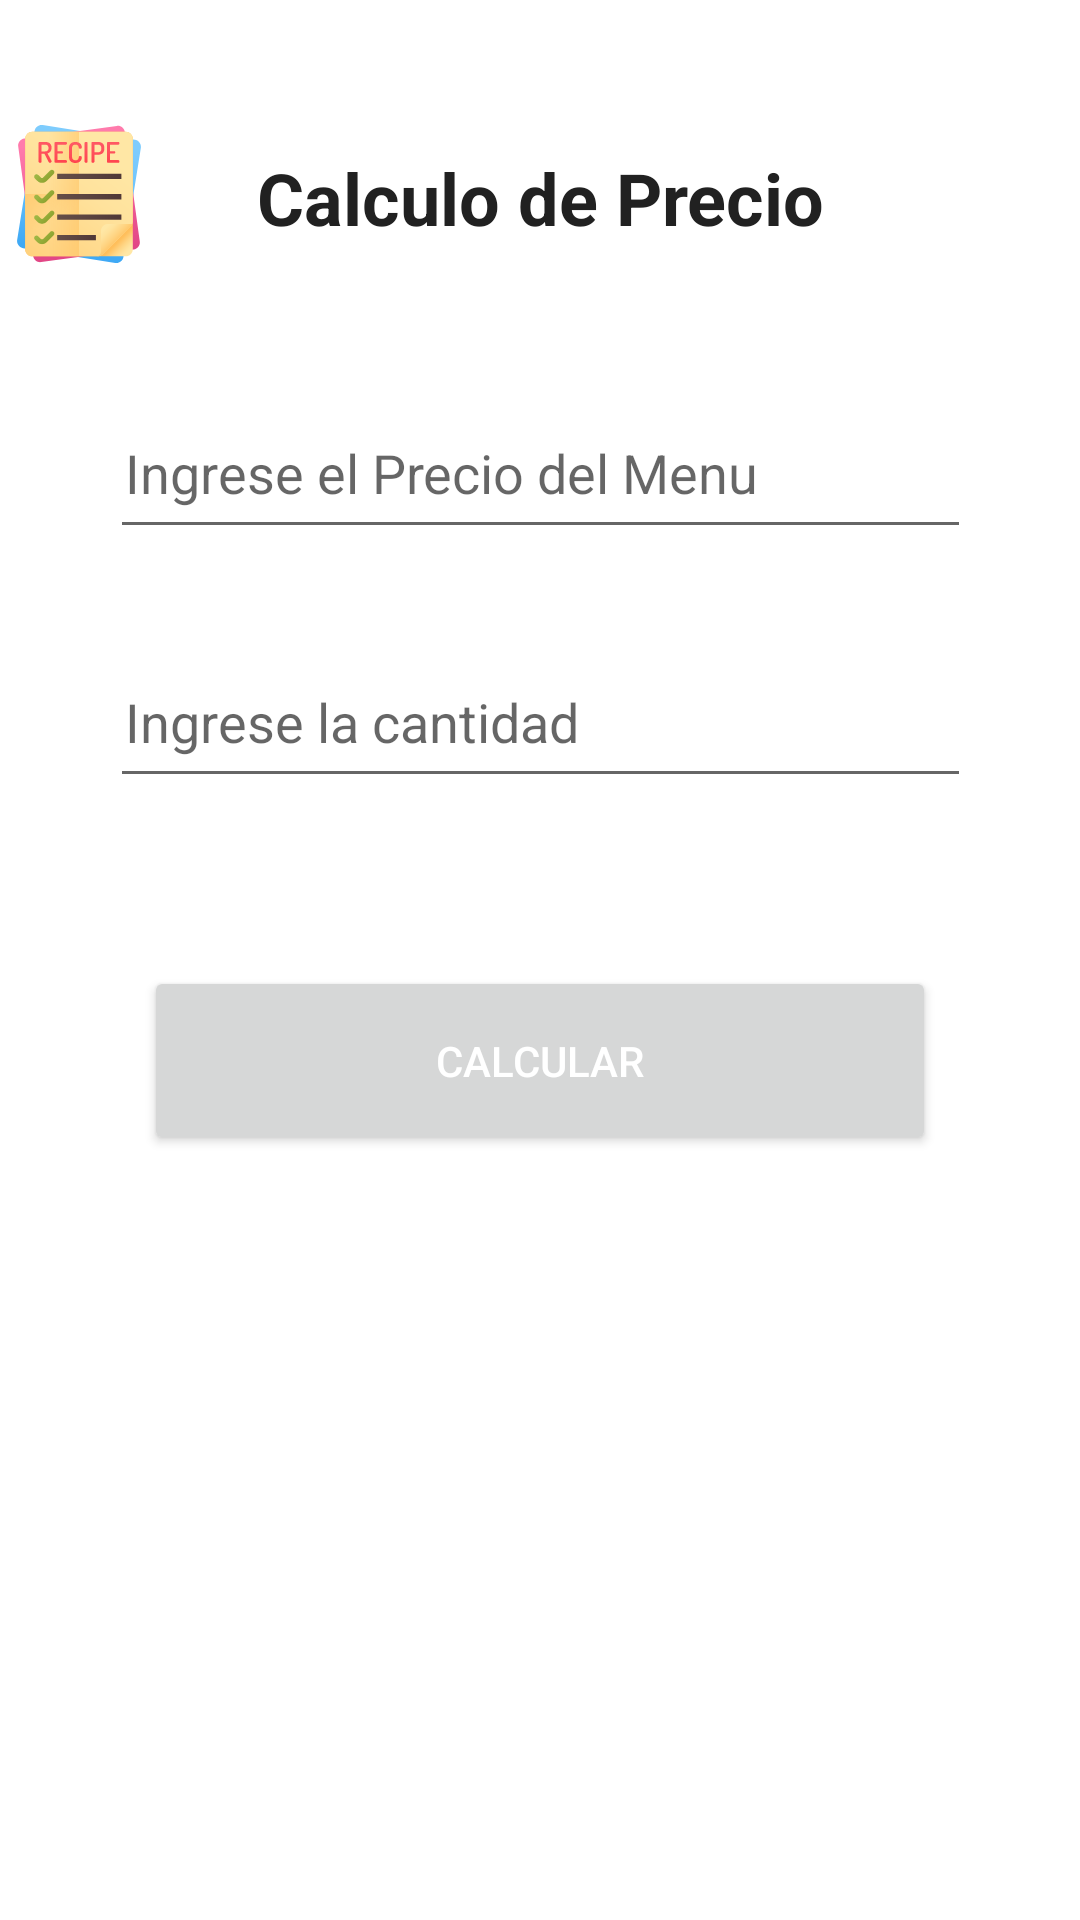

The Android layout XML behind this screen, and the referenced resources:
<!-- AndroidManifest.xml: application theme Theme.AppBottomNavigationFragment -->
<!-- res/layout/fragment_home.xml -->
<?xml version="1.0" encoding="utf-8"?>
<androidx.constraintlayout.widget.ConstraintLayout xmlns:android="http://schemas.android.com/apk/res/android"
    xmlns:app="http://schemas.android.com/apk/res-auto"
    xmlns:tools="http://schemas.android.com/tools"
    android:layout_width="match_parent"
    android:layout_height="match_parent"
    tools:context=".ui.home.HomeFragment">

    <TextView
        android:id="@+id/textView"
        android:layout_width="255dp"
        android:layout_height="68dp"
        android:layout_marginTop="32dp"
        android:gravity="center"
        android:padding="5dp"
        android:text="@string/titleForm1"
        android:textColor="@color/black"
        android:textSize="24sp"
        android:textStyle="bold"
        app:layout_constraintEnd_toEndOf="parent"
        app:layout_constraintStart_toStartOf="parent"
        app:layout_constraintTop_toTopOf="parent" />

    <EditText
        android:id="@+id/inputNMenus"
        android:layout_width="287dp"
        android:layout_height="51dp"
        android:layout_marginTop="32dp"
        android:ems="10"
        android:hint="@string/txtCantidadMenu"
        android:inputType="number|numberDecimal"
        android:numeric="decimal"
        android:padding="5dp"
        app:layout_constraintEnd_toEndOf="parent"
        app:layout_constraintHorizontal_bias="0.502"
        app:layout_constraintStart_toStartOf="parent"
        app:layout_constraintTop_toBottomOf="@+id/inputPrecioMenu" />

    <EditText
        android:id="@+id/inputPrecioMenu"
        android:layout_width="287dp"
        android:layout_height="51dp"
        android:layout_marginTop="32dp"
        android:ems="10"
        android:hint="@string/txtPrecioPlato"
        android:inputType="number|numberDecimal"
        android:numeric="decimal"
        android:padding="5dp"
        app:layout_constraintEnd_toEndOf="parent"
        app:layout_constraintStart_toStartOf="parent"
        app:layout_constraintTop_toBottomOf="@+id/textView" />

    <Button
        android:id="@+id/btnCalcularReceta"
        android:layout_width="264dp"
        android:layout_height="63dp"
        android:layout_marginTop="56dp"
        android:gravity="center"
        android:padding="5dp"
        android:text="@string/txtCalcular"
        android:textColor="@color/white"
        app:icon="@drawable/ic_food_scale"
        app:iconGravity="textStart"
        app:layout_constraintEnd_toEndOf="parent"
        app:layout_constraintStart_toStartOf="parent"
        app:layout_constraintTop_toBottomOf="@+id/inputNMenus" />

    <TextView
        android:id="@+id/txtResultReceta"
        android:layout_width="wrap_content"
        android:layout_height="wrap_content"
        android:layout_marginTop="64dp"
        app:layout_constraintEnd_toEndOf="parent"
        app:layout_constraintHorizontal_bias="0.498"
        app:layout_constraintStart_toStartOf="parent"
        app:layout_constraintTop_toBottomOf="@+id/btnCalcularReceta" />

    <ImageView
        android:id="@+id/imageView"
        android:layout_width="46dp"
        android:layout_height="65dp"
        android:layout_marginTop="32dp"
        android:src="@drawable/ic_recipe"
        app:layout_constraintEnd_toStartOf="@+id/textView"
        app:layout_constraintStart_toStartOf="parent"
        app:layout_constraintTop_toTopOf="parent" />

</androidx.constraintlayout.widget.ConstraintLayout>
<!-- resources referenced by this layout -->
<resources>
  <color name="black">#212121</color>
  <color name="white">#FFFFFF</color>
  <!-- drawable ic_food_scale: vector/xml drawable (drawable, 10570 chars, omitted) -->
  <!-- drawable ic_recipe: vector/xml drawable (drawable, 17516 chars, omitted) -->
  <string name="titleForm1">Calculo de Precio</string>
  <string name="txtCalcular">Calcular</string>
  <string name="txtCantidadMenu">Ingrese la cantidad</string>
  <string name="txtPrecioPlato">Ingrese el Precio del Menu</string>
  <style name="Theme.AppBottomNavigationFragment" parent="Theme.MaterialComponents.DayNight.DarkActionBar">
          
          <item name="colorPrimary">@color/purple_500</item>
          <item name="colorPrimaryVariant">@color/purple_700</item>
          <item name="colorOnPrimary">@color/white</item>
          
          <item name="colorSecondary">@color/teal_200</item>
          <item name="colorSecondaryVariant">@color/teal_700</item>
          <item name="colorOnSecondary">@color/black</item>
          
          <item name="android:statusBarColor" tools:targetApi="l">?attr/colorPrimaryVariant</item>
          
      </style>
  <color name="purple_500">#E91E63</color>
  <color name="purple_700">#E91E63</color>
  <color name="teal_200">#E040FB</color>
  <color name="teal_700">#757575</color>
</resources>
